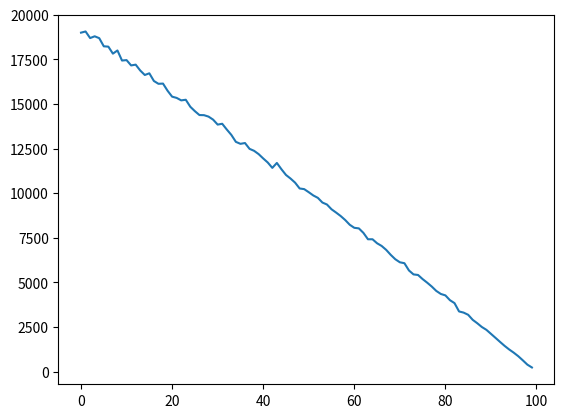

The matplotlib source for this figure:
import random
import matplotlib.pyplot as plt

class weight():
    def __init__(self, weightList):
        cumulativeWeight = 0
        self.cumulativeWeightList = []
        for weight in weightList:
            cumulativeWeight += weight
            self.cumulativeWeightList.append(cumulativeWeight)

    def getIndex(self):
        randomValue = random.randrange(self.cumulativeWeightList[-1])

        index = -1
        for cumulativeWeight in self.cumulativeWeightList:
            if randomValue < cumulativeWeight:
                index = self.cumulativeWeightList.index(cumulativeWeight)
                break
        return index

    def getIndexList(self, needNum):
        indexList = []
        # 必要な個数が揃うまで繰り返す
        while len(indexList) < needNum:
            index = self.getIndex()
            # 重複した場合スキップする
            if index not in indexList:
                indexList.append(index)
        indexList.sort()
        return indexList

if __name__ == '__main__':
    itemSize = 100
    needNum = 10
    weightList = [itemSize - i for i in range(itemSize)]
    w = weight(weightList)

    loop = 100000
    sumList = [0 for i in range(itemSize)]
    for i in range(loop):
        indexList = w.getIndexList(needNum)
        for index in indexList:
            sumList[index] += 1

    cumulativeWeight = 0
    for i in range(itemSize):
        cumulativeWeight += i + 1
    print(cumulativeWeight)

    print('index\tweight\tweight_ratio\tfrequency\tprobability')
    for i in range(len(sumList)):
        print(str(i) + '\t' + str(weightList[i]) + '\t' + str(round(weightList[i]/cumulativeWeight*100, 3)) + '\t\t' + str(sumList[i]) + '\t\t' + str(round(sumList[i]/loop*100, 3)))
    indexList = [i for i in range(itemSize)]
    plt.plot(indexList, sumList)
    plt.show()
